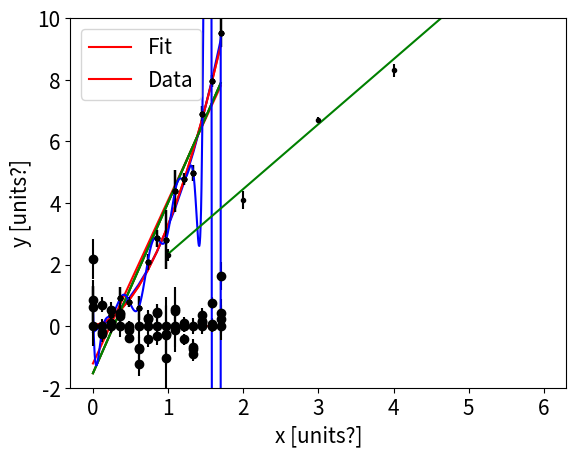

Write the Python code that produced this figure.
import numpy as np
import matplotlib.pyplot as plt

#This cell makes the data for the example plots shown in lecture 5.
#The "data" in that lecture was generated by this code--it was not real.

npts = 15; #Number of data points to generate
xmin = 0; #min value of data range
xmax = 1.7; # max value of data range
x = np.linspace(xmin, xmax, npts); #this is the independent variable

#Let's make a "data curve" that looks like y = x + x^2 + x^3, and then we'll add a little noise.
y   = x+ x**2 + x**3 ; #this is a smooth curve, no noise.
y = y + np.random.normal(0, 0.4, npts) # now we add a little noise. The details of how we add noise aren't super important. This is to mimick experimental uncertainty.

dy =0.1+np.abs(np.random.normal(0, 0.4, npts)); #this variable will represent the uncertainty in each data point. Again here the details aren't important.

#This cell makes a plot of the data. This code should look somewhat familiar from our python plotting assignment.
plt.rcParams.update({'font.size': 15})
plt.errorbar(x, y, yerr = dy, xerr = None, fmt = 'k.');
plt.xlabel('Indep Variable');
plt.ylabel('Dep Variable');

#Let's try fitting this data with a line. We'll use the function in numpy called "polyfit" to do a polynomial fit (of degree 2).
#Polyfit can do any order polynomial. Here we choose a polynomial of order 1, or a line.
#Polyfit makes a chi-squared, and minimizes it. Then it spits out the coefficients of that polynomial in the resulting numpy array.

polynomial_degree = 1
p = np.polyfit(x, y, polynomial_degree, w = 1/dy ) ;  # this line performs the fit. p contains the coefficients of the polynomial. The syntax is not super obvious, I would say. The piece "w = " specifies the "weight" to apply to each of the residuals. As in lecture, the weight should be set to 1/(uncertainty).
f = np.poly1d(p) ; #This is a super handy line. It converts the list of polynomial coefficients (p), into the corresponding polynomial function (f).

#Here's how we can use f:

plt.errorbar(x, y, yerr = dy, xerr = None, fmt = 'k.'); #First make the plot from before.

plt.plot(x, f(x), 'r-'); # Now add to that plot the fit line. Notice we can just use f like a fucntion! It's our fit function.

plt.xlabel('Indep Variable');
plt.ylabel('Dep Variable');
plt.legend(['Fit', 'Data']);

#Aside: What if we didn't include the uncertainties?
polynomial_degree = 1
p_no_unc = np.polyfit(x, y, polynomial_degree) ;  # same as before, except we've left out 'w', which tells the fitter what the uncertainties are. When we leave it out, it treats all points as if they have the same uncertainty.
f_no_unc = np.poly1d(p_no_unc) ; #same as before
plt.errorbar(x, y, yerr = dy, xerr = None, fmt = 'k.'); #same as before
plt.plot(x, f_no_unc(x), 'r-'); #same as before
plt.xlabel('Indep Variable');
plt.ylabel('Dep Variable');
plt.legend(['Fit', 'Data']);
#Look at the plot closely: Note that this changes the fit! the fit doesn't try as hard to hit the points with very small uncertainty.

#What if we try to fit with a parabola? From here on out we will always include uncertainties in our fits (meaning, we will make a proper chi-squared.)
polynomial_degree = 2
p_parabola = np.polyfit(x, y, polynomial_degree, w = 1/dy) ;  # now we include uncertainties again.
f_parabola = np.poly1d(p_parabola)
plt.errorbar(x, y, yerr = dy, xerr = None, fmt = 'k.'); #same as before
plt.plot(x, f_parabola(x), 'r-') #now plot the parabola and the line.
plt.plot(x, f(x), 'g-') #same as before
plt.xlabel('Indep Variable')
plt.ylabel('Dep Variable')
plt.legend(['Parabola', 'Linear', 'Data']);
#Look at the plot closely: Note that this changes the fit! the fit doesn't try as hard to hit the points with very small uncertainty.

#Let's try cubic now
polynomial_degree = 3
p_cubic = np.polyfit(x, y, polynomial_degree, w = 1/dy) ;  # now we include uncertainties again.
f_cubic = np.poly1d(p_cubic)
plt.errorbar(x, y, yerr = dy, xerr = None, fmt = 'k.'); #same as before
plt.plot(x, f_cubic(x), 'b-')
plt.plot(x, f_parabola(x), 'r-') #now plot the parabola and the line.
plt.plot(x, f(x), 'g-') #same as before
plt.xlabel('Indep Variable')
plt.ylabel('Dep Variable')
plt.legend(['Cubic', 'Parabola', 'Linear', 'Data']);
#Look at the plot closely: Note that this changes the fit! the fit doesn't try as hard to hit the points with very small uncertainty.

#Since polyfit makes it's own chi-squared internally and hides it from us, if we want to see the actual chi-squared value resulting from the fit, we need to compute it ourselves.
#To make this easy for you in the future, I'll just define a new function to do this. If you're confused about this cell, don't worry, you'll see how to compute chi-squared below.
#Just make sure you evaluate this cell (or the equivalent one below in the summary) before trying to compute chi-squared yourself.

def chi2(data, unc, model): #define ("def") a function called chi2 that takes as input variables named data, unc, and model, in that order.
  #here "data" is  the data values, unc is the uncertainty in the data, and model is the function we fit with polyfit.
  #These three varaibles should be numpy arrays--that is, numpy lists of data. See an example below to see what I mean.
  N = 1.00*len(data) #Look at the length of the x array to see how many data points you have. Multiply it by "1.00" to convert it into a "float" data type. If you don't know what this is, it's not really important.
  result = np.sum((data-model)**2/unc**2)/N # make chi-squared: sum up the (data-model)^2/unc^2, then divide it by N
  return result #send back to the user the value of chi2


#Once we've defined that function, we can use it to compute a few values of chi2 for our different values quite easily.

linear_chi2 = chi2(y, dy, f(x))
parab_chi2 = chi2(y, dy, f_parabola(x))
cubic_chi2 = chi2(y, dy, f_cubic(x))
print('The chi^2 value of the linear model is: ', linear_chi2)
print('The chi^2 value of the parabolic model is: ', parab_chi2)
print('The chi^2 value of the cubic model is: ', cubic_chi2)


#We can also make plots of the residuals.
res_linear = y-f(x); #make the residuals for the linear fit.
plt.errorbar(x, res_linear, yerr = dy, xerr = None, fmt = 'ko'); #plot it, using the same error bars as before
plt.plot(x, 0*x, '--') #this code makes a dotted horizontal line at zero which is just there to guide the eye.
plt.xlabel('Indep Variable');
plt.ylabel('Residuals [data-model]');

#Make the residuals plot for the quadratic model.
res_parab = y-f_parabola(x);
plt.errorbar(x, res_parab, yerr = dy, xerr = None, fmt = 'ko');
plt.plot(x, 0*x, '--')
plt.xlabel('Indep Variable')
plt.ylabel('Residuals [data-model]')

#Do the same for the cubic data.
res_cubic = y-f_cubic(x);
plt.errorbar(x, res_cubic, yerr = dy, xerr = None, fmt = 'ko');
plt.plot(x, 0*x, '--')
plt.xlabel('Indep Variable');
plt.ylabel('Residuals [data-model]');

polynomial_degree = 30
x_fine = np.linspace(np.min(x), np.max(x), 300)
p_overfit = np.polyfit(x, y, polynomial_degree, w = 1/dy) ;  # now we include uncertainties again.
f_overfit = np.poly1d(p_overfit)
plt.errorbar(x, y, yerr = dy, xerr = None, fmt = 'k.'); #same as before
plt.plot(x_fine, f_overfit(x_fine), 'b-')
plt.ylim([-2, 10])
plt.xlabel('Indep Variable');
plt.ylabel('Dep Variable');
plt.legend(['Overfit!', 'Data']);

#Overfit residuals
res_overfit = y-f_overfit(x);
plt.errorbar(x, res_overfit, yerr = dy, xerr = None, fmt = 'ko');
plt.plot(x, 0*x, '--');
plt.xlabel('Indep Variable');
plt.ylabel('Residuals [data-model]');


overfit_chi2 = chi2(y, dy, f_overfit(x))
print('The chi^2 value of the overfit model is: ', overfit_chi2)

#SUMMARY FOR LAB
# if you want more explanation of what's going on here, see the cells above.

#Import stuff:
import numpy as np
import matplotlib.pyplot as plt


#Define the chi-squared function (don't change this chunk of code), see above for explanation.
def chi2(data, unc, model):
  N = 1.00*len(data)
  result = np.sum((data-model)**2/unc**2)/N
  return result



#input experimental data:

x = np.array([1, 2, 3, 4, 5, 6]); #edit this line, these are made-up
y = np.array([2.3, 4.1, 6.7, 8.3, 10.5, 13]) #edit this line, these are made-up
unc = np.array([0.2, 0.3, 0.1, 0.2, 0.3, 0.2]) #edit this line, these are made-up

# We will use linear fits in lab, so we set polynomial_degree = 1
polynomial_degree = 1 ;

#Do the fitting.
p = np.polyfit(x, y, polynomial_degree, w = 1/unc) ;  # make the fit, no need to edit
f = np.poly1d(p) # convert the fit coefficients into a function, no need to edit

#Print some of the results:
print('The fit slope is ', p[0]) # no need to edit these printout lines.
print('The fit intercept is ', p[1])
print('The chi-squared of this fit is ', chi2(y, unc, f(x)))

#Plot:
plt.rcParams.update({'font.size': 15})
plt.errorbar(x, y, yerr = unc, xerr = None, fmt = 'k.'); #plot the data points
plt.plot(x, f(x), 'g-') #plot the fit line
plt.xlabel('x [units?]') #change this to correspond to what you measured
plt.ylabel('y [units?]')  #change this to correspond to what you measured
plt.legend(['Fit', 'Data']); #edit as you need
